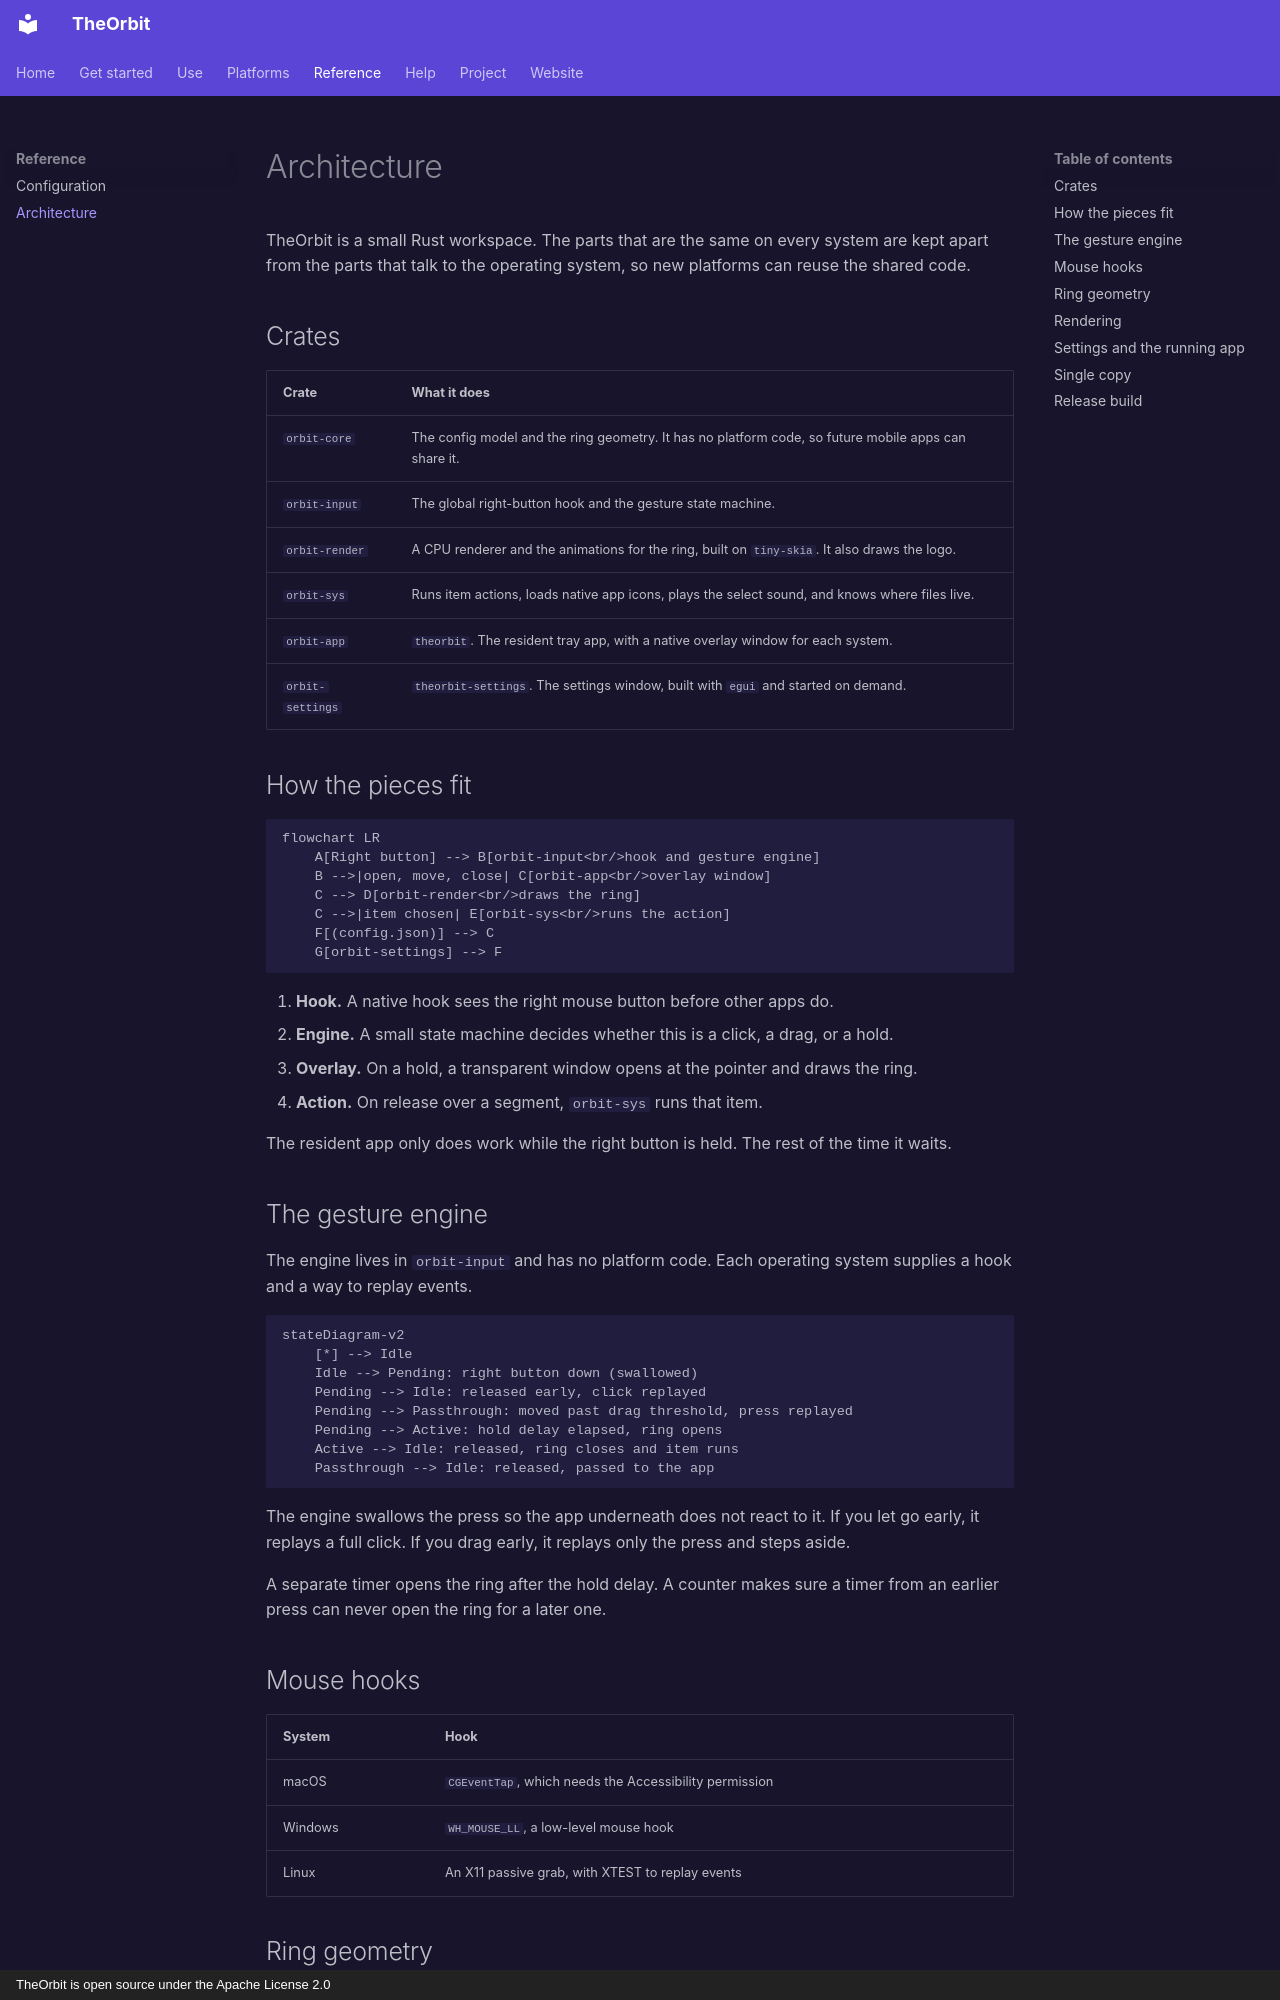

repository: geniussingare/theOrbit · page: reference/architecture/index.html · generator: mkdocs · copyright: TheOrbit is open source under the Apache License 2.0

# Architecture

TheOrbit is a small Rust workspace. The parts that are the same on every system are kept apart from the parts that talk to the operating system, so new platforms can reuse the shared code.

## Crates

| Crate | What it does |
| --- | --- |
| `orbit-core` | The config model and the ring geometry. It has no platform code, so future mobile apps can share it. |
| `orbit-input` | The global right-button hook and the gesture state machine. |
| `orbit-render` | A CPU renderer and the animations for the ring, built on `tiny-skia`. It also draws the logo. |
| `orbit-sys` | Runs item actions, loads native app icons, plays the select sound, and knows where files live. |
| `orbit-app` | `theorbit`. The resident tray app, with a native overlay window for each system. |
| `orbit-settings` | `theorbit-settings`. The settings window, built with `egui` and started on demand. |

## How the pieces fit

```mermaid
flowchart LR
    A[Right button] --> B[orbit-input<br/>hook and gesture engine]
    B -->|open, move, close| C[orbit-app<br/>overlay window]
    C --> D[orbit-render<br/>draws the ring]
    C -->|item chosen| E[orbit-sys<br/>runs the action]
    F[(config.json)] --> C
    G[orbit-settings] --> F
```

1. **Hook.** A native hook sees the right mouse button before other apps do.
2. **Engine.** A small state machine decides whether this is a click, a drag, or a hold.
3. **Overlay.** On a hold, a transparent window opens at the pointer and draws the ring.
4. **Action.** On release over a segment, `orbit-sys` runs that item.

The resident app only does work while the right button is held. The rest of the time it waits.

## The gesture engine

The engine lives in `orbit-input` and has no platform code. Each operating system supplies a hook and a way to replay events.

```mermaid
stateDiagram-v2
    [*] --> Idle
    Idle --> Pending: right button down (swallowed)
    Pending --> Idle: released early, click replayed
    Pending --> Passthrough: moved past drag threshold, press replayed
    Pending --> Active: hold delay elapsed, ring opens
    Active --> Idle: released, ring closes and item runs
    Passthrough --> Idle: released, passed to the app
```

The engine swallows the press so the app underneath does not react to it. If you let go early, it replays a full click. If you drag early, it replays only the press and steps aside.

A separate timer opens the ring after the hold delay. A counter makes sure a timer from an earlier press can never open the ring for a later one.
